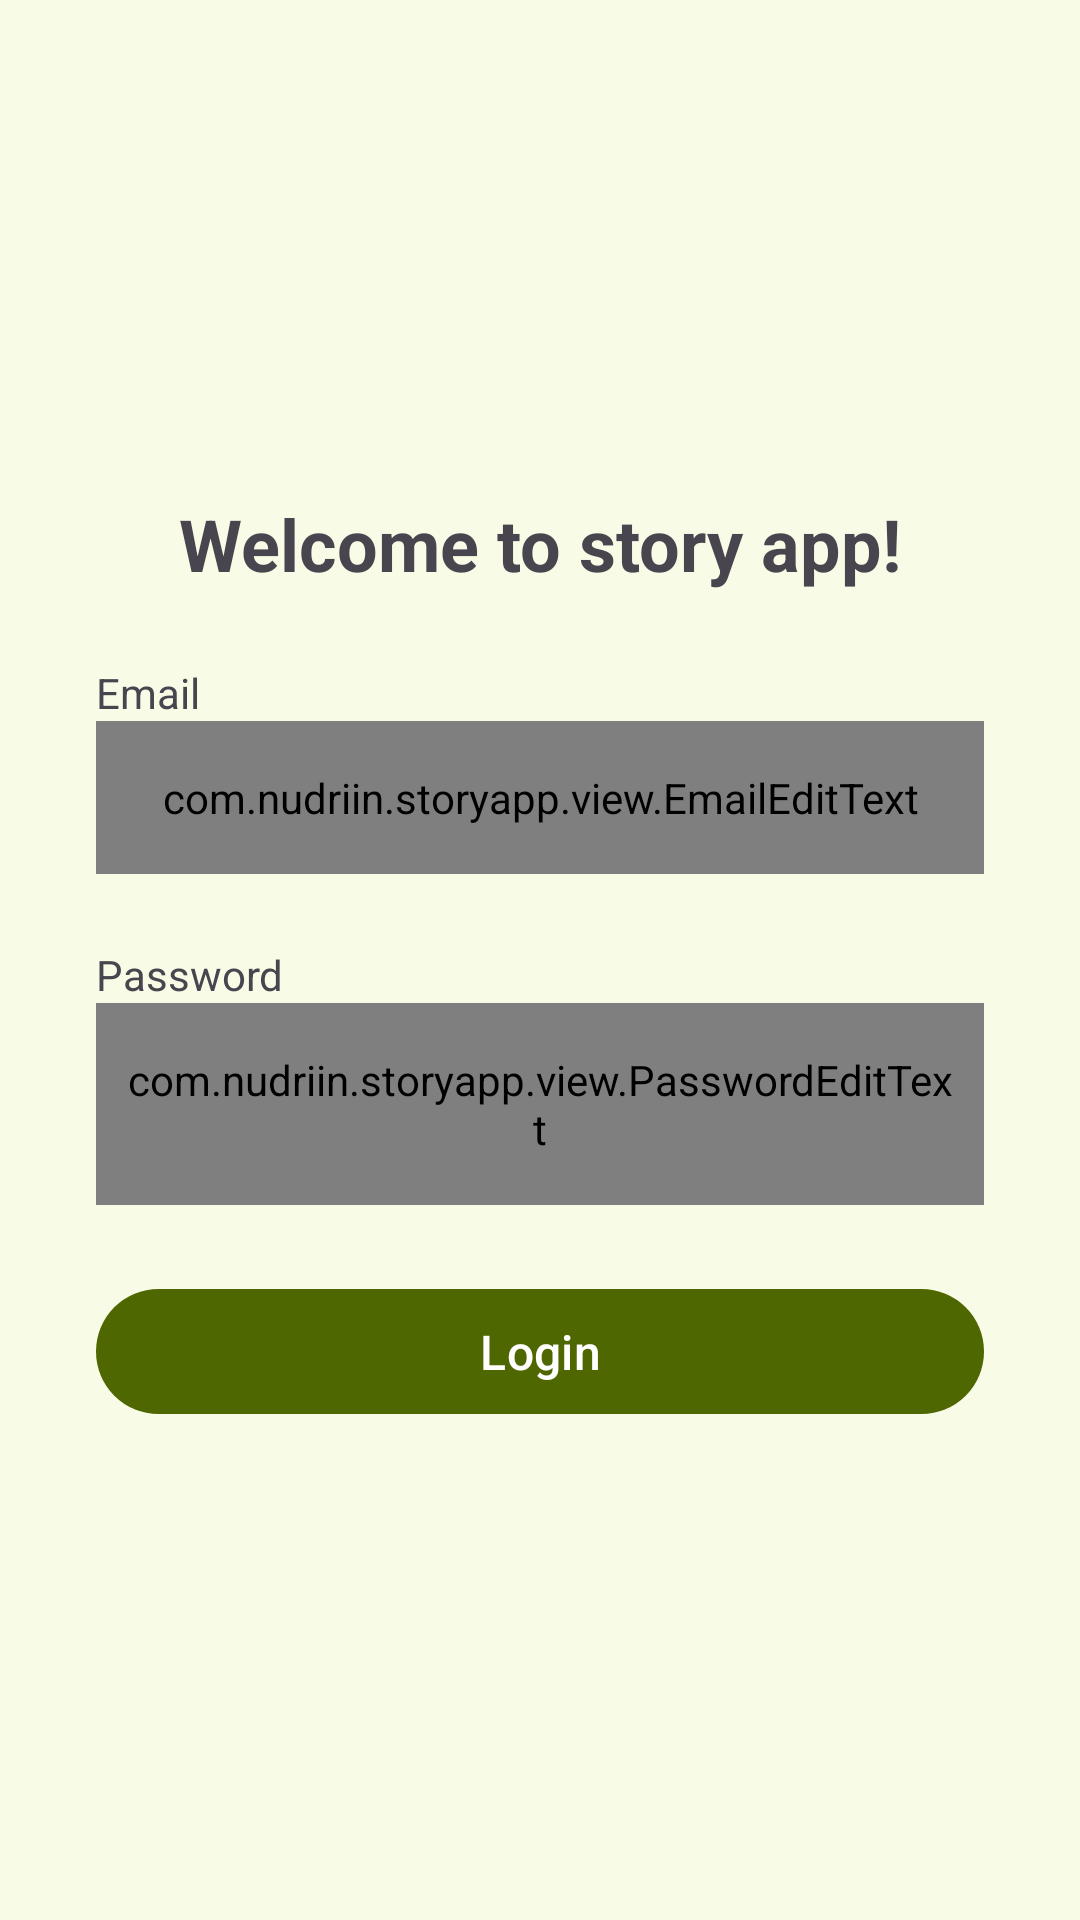

Produce the Android XML layout that renders to this screen, including the resource entries it uses.
<!-- AndroidManifest.xml: application theme Theme.StoryApp -->
<!-- res/layout/activity_login.xml -->
<?xml version="1.0" encoding="utf-8"?>
<androidx.constraintlayout.widget.ConstraintLayout xmlns:android="http://schemas.android.com/apk/res/android"
    xmlns:app="http://schemas.android.com/apk/res-auto"
    xmlns:tools="http://schemas.android.com/tools"
    android:id="@+id/main"
    android:layout_width="match_parent"
    android:layout_height="match_parent"
    tools:context=".ui.login.LoginActivity">

    <ProgressBar
        android:id="@+id/progressBar"
        style="?android:attr/progressBarStyle"
        android:layout_width="wrap_content"
        android:layout_height="wrap_content"
        android:visibility="gone"
        app:layout_constraintBottom_toBottomOf="parent"
        app:layout_constraintEnd_toEndOf="parent"
        app:layout_constraintStart_toStartOf="parent"
        app:layout_constraintTop_toTopOf="parent"
        tools:visibility="visible"
        android:translationZ="1dp" />

    <TextView
        android:id="@+id/tv_welcome"
        android:layout_width="wrap_content"
        android:layout_height="wrap_content"
        android:textStyle="bold"
        android:text="@string/welcome_text"
        android:textSize="24sp"
        android:layout_marginTop="165dp"
        app:layout_constraintTop_toTopOf="parent"
        app:layout_constraintStart_toStartOf="parent"
        app:layout_constraintEnd_toEndOf="parent" />

    <TextView
        android:id="@+id/emailTextView"
        android:layout_width="wrap_content"
        android:layout_height="wrap_content"
        android:layout_marginStart="32dp"
        android:layout_marginTop="24dp"
        android:text="@string/email"
        app:layout_constraintStart_toStartOf="parent"
        app:layout_constraintTop_toBottomOf="@id/tv_welcome" />

    <com.google.android.material.textfield.TextInputLayout
        android:id="@+id/emailEditTextLayout"
        style="@style/Widget.MaterialComponents.TextInputLayout.OutlinedBox"
        android:layout_width="0dp"
        android:layout_height="wrap_content"
        android:layout_marginStart="32dp"
        android:layout_marginEnd="32dp"
        app:layout_constraintEnd_toEndOf="parent"
        app:layout_constraintStart_toStartOf="parent"
        app:layout_constraintTop_toBottomOf="@+id/emailTextView">

        <com.example.storyapp.view.EmailEditText
            android:id="@+id/ed_login_email"
            android:layout_width="match_parent"
            android:layout_height="wrap_content"
            android:ems="10"
            android:paddingVertical="16dp"
            android:paddingHorizontal="10dp"
            android:inputType="textEmailAddress"
            android:hint="@string/email"
            tools:ignore="SpeakableTextPresentCheck" />
    </com.google.android.material.textfield.TextInputLayout>

    <TextView
        android:id="@+id/passwordTextView"
        android:layout_width="wrap_content"
        android:layout_height="wrap_content"
        android:layout_marginStart="32dp"
        android:layout_marginTop="24dp"
        android:text="@string/password"
        app:layout_constraintStart_toStartOf="parent"
        app:layout_constraintTop_toBottomOf="@id/emailEditTextLayout" />

    <com.google.android.material.textfield.TextInputLayout
        android:id="@+id/passwordEditTextLayout"
        style="@style/Widget.MaterialComponents.TextInputLayout.OutlinedBox"
        android:layout_width="0dp"
        android:layout_height="wrap_content"
        android:layout_marginStart="32dp"
        android:layout_marginEnd="32dp"
        app:layout_constraintEnd_toEndOf="parent"
        app:layout_constraintStart_toStartOf="parent"
        app:layout_constraintTop_toBottomOf="@+id/passwordTextView">

        <com.example.storyapp.view.PasswordEditText
            android:id="@+id/ed_login_password"
            android:layout_width="match_parent"
            android:layout_height="wrap_content"
            android:ems="10"
            android:paddingVertical="16dp"
            android:paddingHorizontal="10dp"
            android:inputType="textPassword"
            android:hint="@string/password"
            tools:ignore="SpeakableTextPresentCheck" />
    </com.google.android.material.textfield.TextInputLayout>


    <com.google.android.material.button.MaterialButton
        android:id="@+id/btn_login"
        android:layout_width="0dp"
        android:layout_height="wrap_content"
        android:text="@string/login"
        android:textSize="16sp"
        android:paddingVertical="10dp"
        android:layout_marginTop="24dp"
        android:layout_marginStart="32dp"
        android:layout_marginEnd="32dp"
        app:layout_constraintTop_toBottomOf="@id/passwordEditTextLayout"
        app:layout_constraintEnd_toEndOf="parent"
        app:layout_constraintStart_toStartOf="parent" />

</androidx.constraintlayout.widget.ConstraintLayout>
<!-- resources referenced by this layout -->
<resources>
  <string name="email">Email</string>
  <string name="login">Login</string>
  <string name="password">Password</string>
  <string name="welcome_text">Welcome to story app!</string>
  <style name="Theme.StoryApp" parent="Base.Theme.StoryApp" />
  <color name="md_theme_primary">#4E6700</color>
  <color name="md_theme_onPrimary">#FFFFFF</color>
  <color name="md_theme_primaryContainer">#D4FF69</color>
  <color name="md_theme_onPrimaryContainer">#415700</color>
  <color name="md_theme_secondary">#4E6700</color>
  <color name="md_theme_onSecondary">#FFFFFF</color>
  <color name="md_theme_secondaryContainer">#D2F382</color>
  <color name="md_theme_onSecondaryContainer">#3D5100</color>
  <color name="md_theme_tertiary">#2E6C0D</color>
  <color name="md_theme_onTertiary">#FFFFFF</color>
  <color name="md_theme_tertiaryContainer">#C7FFA6</color>
  <color name="md_theme_onTertiaryContainer">#215B00</color>
  <color name="md_theme_error">#BA1A1A</color>
  <color name="md_theme_onError">#FFFFFF</color>
  <color name="md_theme_errorContainer">#FFDAD6</color>
  <color name="md_theme_onErrorContainer">#410002</color>
  <color name="md_theme_background">#F8FBE6</color>
  <color name="md_theme_onBackground">#191D10</color>
  <color name="md_theme_surface">#F8FBE6</color>
  <color name="md_theme_onSurface">#191D10</color>
  <color name="md_theme_surfaceVariant">#E0E6C8</color>
  <color name="md_theme_onSurfaceVariant">#434933</color>
  <color name="md_theme_outline">#747A61</color>
  <color name="md_theme_outlineVariant">#C3CAAD</color>
  <color name="md_theme_inverseSurface">#2E3224</color>
  <color name="md_theme_inverseOnSurface">#F0F3DD</color>
  <color name="md_theme_inversePrimary">#A6D700</color>
  <color name="md_theme_primaryFixed">#BEF512</color>
  <color name="md_theme_onPrimaryFixed">#151F00</color>
  <color name="md_theme_primaryFixedDim">#A6D700</color>
  <color name="md_theme_onPrimaryFixedVariant">#3A4D00</color>
  <color name="md_theme_secondaryFixed">#CEEF7E</color>
  <color name="md_theme_onSecondaryFixed">#151F00</color>
  <color name="md_theme_secondaryFixedDim">#B3D265</color>
  <color name="md_theme_onSecondaryFixedVariant">#3A4D00</color>
  <color name="md_theme_tertiaryFixed">#AFF588</color>
  <color name="md_theme_onTertiaryFixed">#072100</color>
  <color name="md_theme_tertiaryFixedDim">#94D86F</color>
  <color name="md_theme_onTertiaryFixedVariant">#1D5200</color>
  <color name="md_theme_surfaceDim">#D9DCC7</color>
  <color name="md_theme_surfaceBright">#F8FBE6</color>
  <color name="md_theme_surfaceContainerLowest">#FFFFFF</color>
  <color name="md_theme_surfaceContainerLow">#F3F6E0</color>
  <color name="md_theme_surfaceContainer">#EDF0DB</color>
  <color name="md_theme_surfaceContainerHigh">#E7EAD5</color>
  <color name="md_theme_surfaceContainerHighest">#E1E4D0</color>
</resources>
